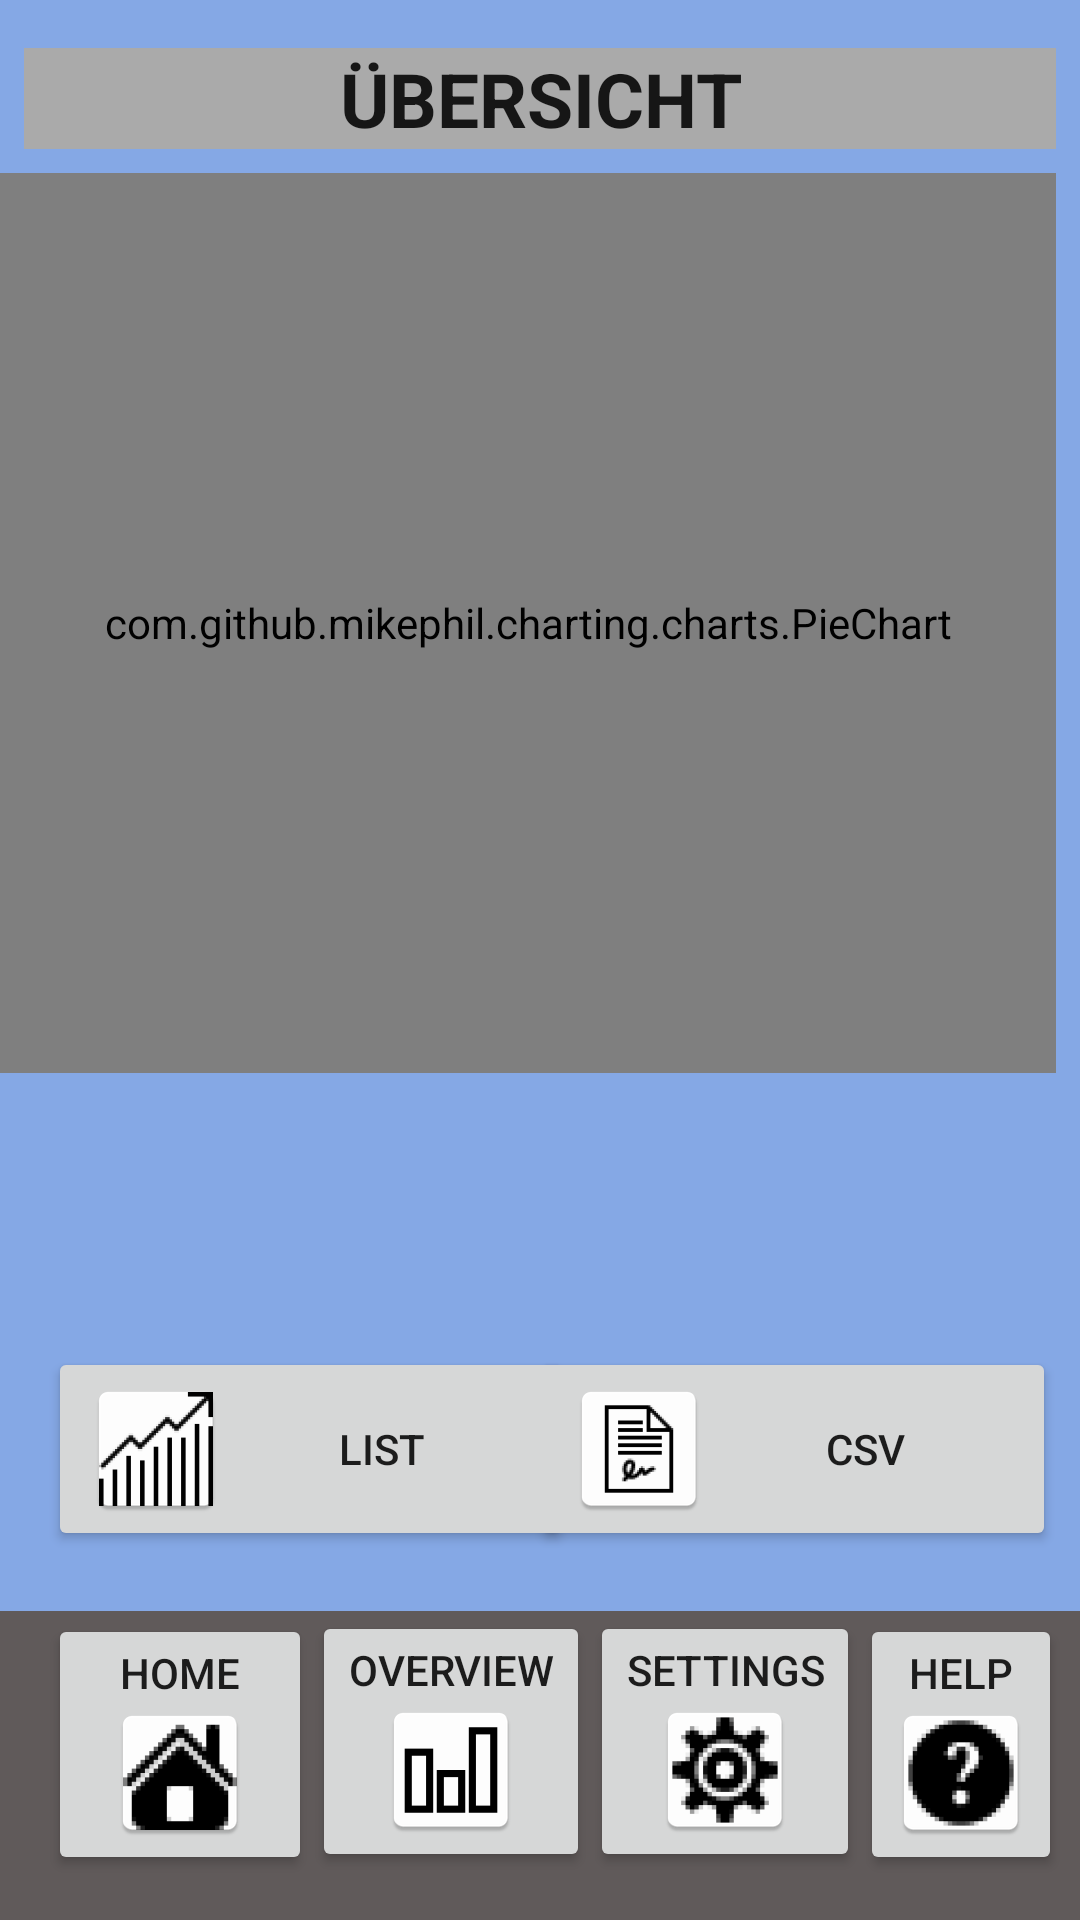

Android layout source for this screen:
<!-- AndroidManifest.xml: application theme AppTheme.NoActionBar -->
<!-- res/layout/activity_statistik.xml -->
<?xml version="1.0" encoding="utf-8"?>
<android.support.constraint.ConstraintLayout xmlns:android="http://schemas.android.com/apk/res/android"
    xmlns:app="http://schemas.android.com/apk/res-auto"
    xmlns:tools="http://schemas.android.com/tools"
    android:layout_width="match_parent"
    android:layout_height="match_parent"
    android:background="#85a8e5"
    tools:context="com.cashify.overview.StatistikActivity">


    <include
        android:id="@+id/include2"
        layout="@layout/toolbar_main"
        app:layout_constraintBottom_toBottomOf="parent"
        app:layout_constraintHorizontal_bias="1.0"
        app:layout_constraintLeft_toLeftOf="parent"
        app:layout_constraintRight_toRightOf="parent"></include>

    <TextView
        android:id="@+id/textView"
        android:layout_width="0dp"
        android:layout_height="wrap_content"
        android:layout_marginEnd="8dp"
        android:layout_marginLeft="8dp"
        android:layout_marginRight="8dp"
        android:layout_marginStart="8dp"
        android:layout_marginTop="16dp"
        android:background="@android:color/darker_gray"
        android:backgroundTint="@android:color/black"
        android:backgroundTintMode="@android:color/black"
        android:text="Übersicht"
        android:textAlignment="center"
        android:textAllCaps="true"
        android:textAppearance="@style/TextAppearance.AppCompat.Large"
        android:textSize="25dp"
        android:textStyle="bold"
        app:layout_constraintLeft_toLeftOf="parent"
        app:layout_constraintRight_toRightOf="parent"
        app:layout_constraintTop_toTopOf="parent"
        tools:layout_constraintLeft_creator="1"
        tools:layout_constraintRight_creator="1"
        tools:layout_constraintTop_creator="1" />

    <TextView
        android:visibility="invisible"
        android:id="@+id/textView2"
        android:layout_width="77dp"
        android:layout_height="43dp"
        android:layout_marginLeft="8dp"
        android:layout_marginRight="8dp"
        android:layout_marginStart="8dp"
        android:layout_marginTop="61dp"
        android:text="Start"
        android:textSize="20dp"
        app:layout_constraintHorizontal_bias="0.117"
        app:layout_constraintLeft_toLeftOf="parent"
        app:layout_constraintRight_toLeftOf="@+id/start_editText"
        app:layout_constraintTop_toTopOf="parent"
        tools:layout_constraintLeft_creator="1"
        tools:layout_constraintTop_creator="1" />

    <TextView
        android:visibility="invisible"
        android:id="@+id/textView3"
        android:layout_width="80dp"
        android:layout_height="42dp"
        android:layout_marginLeft="8dp"
        android:layout_marginRight="8dp"
        android:layout_marginStart="8dp"
        android:layout_marginTop="23dp"
        android:text="Ende"
        android:textSize="20dp"
        app:layout_constraintHorizontal_bias="0.109"
        app:layout_constraintLeft_toLeftOf="parent"
        app:layout_constraintRight_toLeftOf="@+id/end_editText"
        app:layout_constraintTop_toBottomOf="@+id/textView2"
        tools:layout_constraintLeft_creator="1"
        tools:layout_constraintTop_creator="1" />

    <Button
        android:visibility="invisible"
        android:id="@+id/months_12_button"
        android:layout_width="0dp"
        android:layout_height="wrap_content"
        android:layout_marginEnd="8dp"
        android:layout_marginLeft="8dp"
        android:layout_marginRight="8dp"
        android:layout_marginStart="19dp"
        android:text="12 MONTHS"
        app:layout_constraintBaseline_toBaselineOf="@+id/months_6_button"
        app:layout_constraintLeft_toRightOf="@+id/months_6_button"
        app:layout_constraintRight_toRightOf="parent"
        tools:layout_constraintBaseline_creator="1"
        tools:layout_constraintLeft_creator="1"
        tools:layout_constraintRight_creator="1" />

    <Button
        android:visibility="invisible"
        android:id="@+id/months_6_button"
        android:layout_width="110dp"
        android:layout_height="wrap_content"
        android:layout_marginTop="19dp"
        android:text="6 MONTHS"
        app:layout_constraintLeft_toLeftOf="parent"
        app:layout_constraintRight_toRightOf="parent"
        app:layout_constraintTop_toBottomOf="@+id/textView3"
        tools:layout_constraintLeft_creator="1"
        tools:layout_constraintRight_creator="1"
        tools:layout_constraintTop_creator="1" />

    <Button
        android:visibility="invisible"
        android:id="@+id/months_3_button"
        android:layout_width="0dp"
        android:layout_height="wrap_content"
        android:layout_marginEnd="19dp"
        android:layout_marginLeft="8dp"
        android:layout_marginRight="19dp"
        android:layout_marginStart="8dp"
        android:text="3 MONTHS"
        app:layout_constraintBaseline_toBaselineOf="@+id/months_6_button"
        app:layout_constraintLeft_toLeftOf="parent"
        app:layout_constraintRight_toLeftOf="@+id/months_6_button"
        tools:layout_constraintBaseline_creator="1"
        tools:layout_constraintLeft_creator="1"
        tools:layout_constraintRight_creator="1" />

    <Button
        android:id="@+id/list_button"
        android:layout_width="175dp"
        android:layout_height="wrap_content"
        android:layout_marginBottom="123dp"
        android:layout_marginLeft="16dp"
        android:drawableLeft="@mipmap/bullish"
        android:elevation="0dp"
        android:text="List"
        app:layout_constraintBottom_toBottomOf="parent"
        app:layout_constraintLeft_toLeftOf="parent"
        tools:layout_constraintBaseline_creator="1"
        tools:layout_constraintLeft_creator="1"
        tools:layout_constraintRight_creator="1" />

    <Button
        android:id="@+id/export_button"
        android:layout_width="175dp"
        android:layout_height="wrap_content"
        android:layout_marginBottom="123dp"
        android:layout_marginEnd="8dp"
        android:layout_marginRight="-7dp"
        android:drawableLeft="@mipmap/agreement"
        android:text="CSV"
        app:layout_constraintBottom_toBottomOf="parent"
        app:layout_constraintRight_toRightOf="parent"
        tools:layout_constraintBottom_creator="1"
        tools:layout_constraintRight_creator="1" />

    <EditText
        android:visibility="invisible"
        android:id="@+id/start_editText"
        android:layout_width="wrap_content"
        android:layout_height="wrap_content"
        android:layout_marginRight="25dp"
        android:layout_marginTop="61dp"
        android:ems="10"
        android:inputType="textPersonName"
        android:text="Startzeit"
        app:layout_constraintRight_toRightOf="parent"
        app:layout_constraintTop_toTopOf="parent" />

    <EditText
        android:visibility="invisible"
        android:id="@+id/end_editText"
        android:layout_width="wrap_content"
        android:layout_height="wrap_content"
        android:layout_marginBottom="11dp"
        android:layout_marginRight="25dp"
        android:ems="10"
        android:inputType="textPersonName"
        android:text="Endzeit"
        app:layout_constraintBottom_toTopOf="@+id/months_12_button"
        app:layout_constraintRight_toRightOf="parent" />

    <com.github.mikephil.charting.charts.PieChart
        android:id="@+id/chart"
        android:layout_width="fill_parent"
        android:layout_height="300dp"
        android:layout_gravity="center_horizontal"
        android:layout_marginTop="8dp"
        android:layout_marginBottom="8dp"
        app:layout_constraintBottom_toTopOf="@+id/list_button"
        android:layout_marginRight="8dp"
        app:layout_constraintTop_toBottomOf="@+id/textView"
        app:layout_constraintVertical_bias="0.0"
        app:layout_constraintRight_toRightOf="parent" />

</android.support.constraint.ConstraintLayout>
<!-- res/layout/toolbar_main.xml (included above) -->
<?xml version="1.0" encoding="utf-8"?>
<android.support.constraint.ConstraintLayout xmlns:android="http://schemas.android.com/apk/res/android"
    xmlns:app="http://schemas.android.com/apk/res-auto"
    xmlns:tools="http://schemas.android.com/tools"
    android:layout_width="match_parent"
    android:layout_height="match_parent"
    android:id="@+id/background"
    android:background="#85a8e5"
    tools:layout_editor_absoluteY="81dp"
    tools:layout_editor_absoluteX="0dp">


 <android.support.v7.widget.Toolbar
     android:id="@+id/toolbar"
     android:layout_width="wrap_content"
     android:layout_height="wrap_content"
     android:background="#605A5A"
     app:layout_constraintLeft_toLeftOf="parent"
     app:layout_constraintBottom_toBottomOf="parent"
     app:layout_constraintRight_toRightOf="parent">

  <Button
      android:id="@+id/home_button"
      android:layout_width="wrap_content"
      android:layout_height="wrap_content"
      android:layout_marginBottom="15dp"
      android:layout_marginLeft="16dp"
      android:layout_marginStart="16dp"
      android:drawableBottom="@mipmap/home"
      android:onClick="main"
      android:text="Home"
      app:layout_constraintBottom_toBottomOf="parent"
      app:layout_constraintLeft_toLeftOf="parent"/>

  <Button
      android:id="@+id/overview_button"
      android:layout_width="wrap_content"
      android:layout_height="wrap_content"
      android:layout_marginBottom="16dp"
      android:drawableBottom="@mipmap/barchart"
      android:onClick="stats"
      android:text="Overview"
      app:layout_constraintBottom_toBottomOf="parent"
      app:layout_constraintLeft_toRightOf="@+id/home_button" />

  <Button
      android:id="@+id/settings_button"
      style="@style/Widget.AppCompat.Button"
      android:layout_width="wrap_content"
      android:layout_height="wrap_content"
      android:layout_marginBottom="16dp"
      android:drawableBottom="@mipmap/setting"
      android:onClick="einstellungen"
      android:text="Settings"
      app:layout_constraintBottom_toBottomOf="parent"
      app:layout_constraintLeft_toRightOf="@+id/overview_button" />

  <Button
      android:id="@+id/help_button"
      android:layout_width="wrap_content"
      android:layout_height="wrap_content"
      android:layout_marginBottom="15dp"
      android:layout_marginEnd="6dp"
      android:layout_marginRight="6dp"
      android:drawableBottom="@mipmap/help"
      android:text="Help"
      app:layout_constraintBottom_toBottomOf="parent"
      app:layout_constraintRight_toRightOf="parent" />
 </android.support.v7.widget.Toolbar>



</android.support.constraint.ConstraintLayout>
<!-- resources referenced by this layout -->
<resources>
  <!-- mipmap agreement: png bitmap (mipmap-hdpi, 1455 bytes) -->
  <!-- mipmap barchart: png bitmap (mipmap-hdpi, 851 bytes) -->
  <!-- mipmap bullish: png bitmap (mipmap-hdpi, 1940 bytes) -->
  <!-- mipmap help: png bitmap (mipmap-hdpi, 2339 bytes) -->
  <!-- mipmap home: png bitmap (mipmap-hdpi, 2522 bytes) -->
  <!-- mipmap setting: png bitmap (mipmap-hdpi, 2624 bytes) -->
  <style name="AppTheme.NoActionBar">
          <item name="windowActionBar">false</item>
          <item name="windowNoTitle">true</item>
      </style>
</resources>
